10-way image classification set "archive_png" from GitHub (hzyen/digit_and_symbol_recognition); label vocabulary: decimal point, div, equal sign, minus sign, original number, original sign, other number, other sign, plus sign, times.

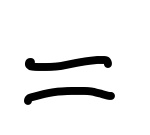
Label: equal sign

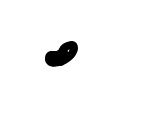
Label: decimal point

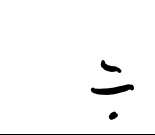
Label: div

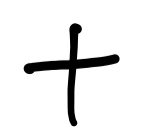
Label: plus sign

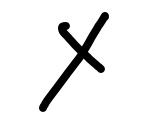
Label: times

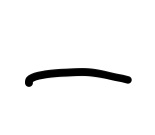
Label: minus sign
